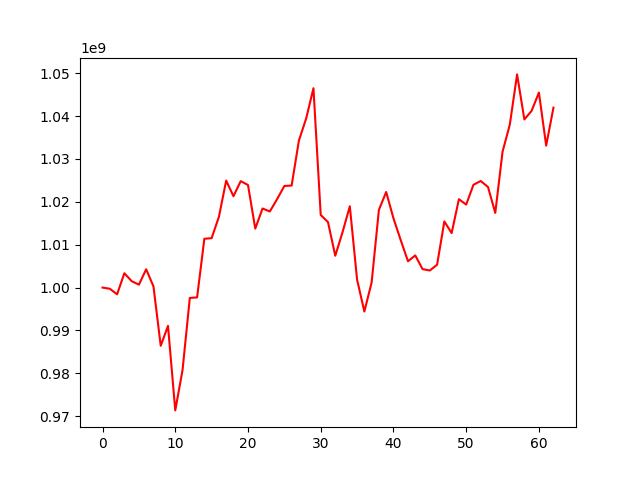

The file beside this chart, header and first rows:
, 0
0, 1000000000
1, 999720964
2, 998431335
3, 1003343821
4, 1001499771
5, 1000676546
6, 1004275297
7, 1000280055
8, 986417113
9, 991060965
10, 971339873
11, 980767337
12, 997580786
13, 997699890
14, 1011390200
15, 1011527794
16, 1016504008
17, 1024960454
18, 1021314125
19, 1024835133
20, 1023925726
21, 1013756464
22, 1018451359
23, 1017753477
24, 1020633016
25, 1023701549
26, 1023805032
27, 1034306954
28, 1039461180
29, 1046508834
30, 1016930921
31, 1015269988
32, 1007427062
33, 1012931397
34, 1018969889
35, 1001844249
36, 994407264
37, 1001202744
38, 1018131793
39, 1022300686
40, 1016159850
41, 1011059197
42, 1006135381
43, 1007503284
44, 1004305937
45, 1003980544
46, 1005335287
47, 1015432966
48, 1012708125
49, 1020625987
50, 1019358055
51, 1023984038
52, 1024869115
53, 1023460325
54, 1017426888
55, 1031693815
56, 1038018861
57, 1049737430
58, 1039225506
59, 1041249177
... 3 more rows
